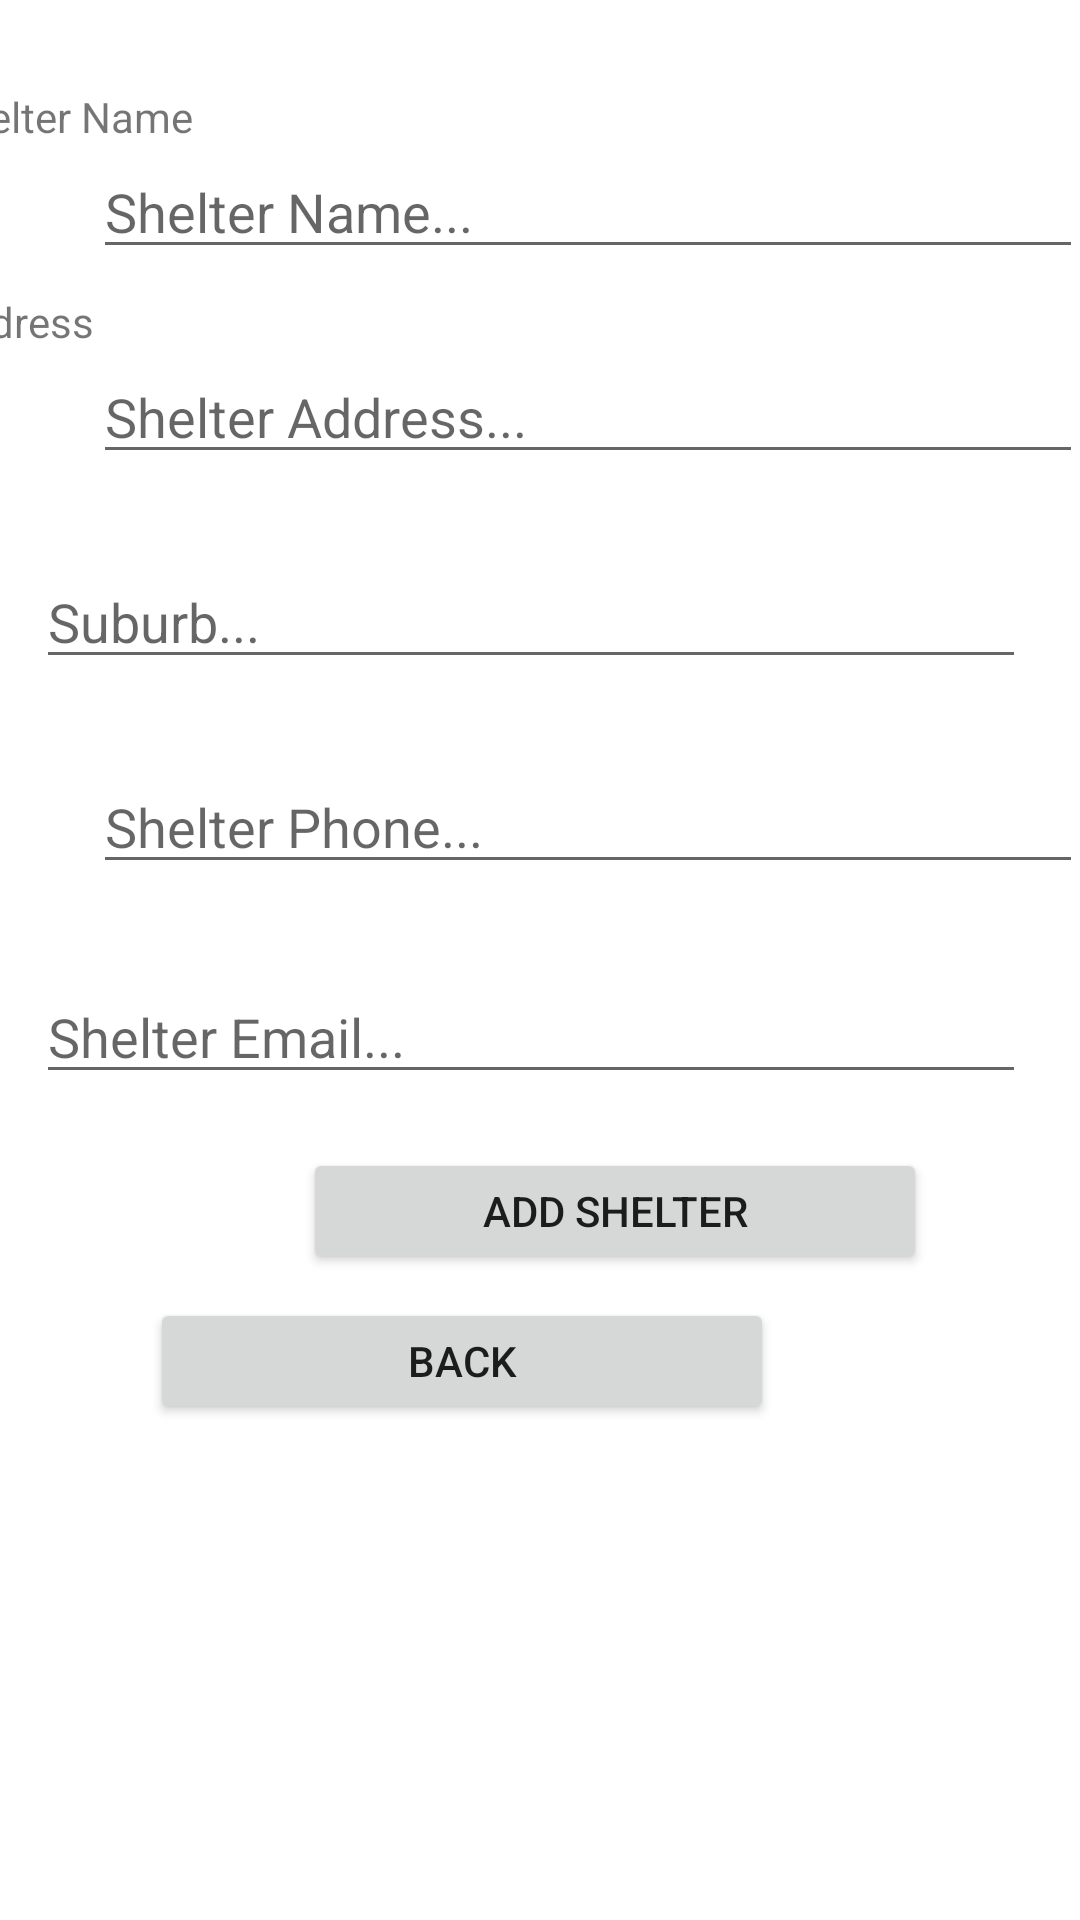

Here is an Android app screen rendered from its layout file. Give the layout XML and the strings, colors and styles it references.
<!-- AndroidManifest.xml: application theme Theme.ShelterFinder101 -->
<!-- res/layout/activity_add_new_shelter.xml -->
<?xml version="1.0" encoding="utf-8"?>
<androidx.constraintlayout.widget.ConstraintLayout xmlns:android="http://schemas.android.com/apk/res/android"
    xmlns:app="http://schemas.android.com/apk/res-auto"
    xmlns:tools="http://schemas.android.com/tools"
    android:layout_width="match_parent"
    android:layout_height="match_parent"
    tools:context=".AddNewShelter">


    <TextView
        android:id="@+id/textView5"
        android:layout_width="wrap_content"
        android:layout_height="wrap_content"
        android:layout_marginStart="31dp"
        android:layout_marginTop="8dp"
        android:layout_marginEnd="345dp"
        android:text="@string/email"
        app:layout_constraintBottom_toBottomOf="parent"
        app:layout_constraintEnd_toEndOf="parent"
        app:layout_constraintHorizontal_bias="1.0"
        app:layout_constraintStart_toStartOf="parent"
        app:layout_constraintTop_toBottomOf="@+id/shelterPhone"
        app:layout_constraintVertical_bias="0.005" />

    <TextView
        android:id="@+id/textView4"
        android:layout_width="wrap_content"
        android:layout_height="wrap_content"
        android:layout_marginStart="31dp"
        android:layout_marginTop="8dp"
        android:layout_marginEnd="341dp"
        android:text="@string/phone"
        app:layout_constraintBottom_toBottomOf="parent"
        app:layout_constraintEnd_toEndOf="parent"
        app:layout_constraintHorizontal_bias="0.0"
        app:layout_constraintStart_toStartOf="parent"
        app:layout_constraintTop_toBottomOf="@+id/shelterSuburb"
        app:layout_constraintVertical_bias="0.0" />

    <TextView
        android:id="@+id/textView"
        android:layout_width="wrap_content"
        android:layout_height="wrap_content"
        android:layout_marginStart="30dp"
        android:layout_marginEnd="296dp"
        android:text="@string/shelter_name"
        app:layout_constraintBottom_toBottomOf="parent"
        app:layout_constraintEnd_toEndOf="parent"
        app:layout_constraintHorizontal_bias="1.0"
        app:layout_constraintStart_toStartOf="parent"
        app:layout_constraintTop_toTopOf="parent"
        app:layout_constraintVertical_bias="0.047" />

    <TextView
        android:id="@+id/textView2"
        android:layout_width="wrap_content"
        android:layout_height="wrap_content"
        android:layout_marginStart="30dp"
        android:layout_marginTop="8dp"
        android:layout_marginEnd="329dp"
        android:text="@string/address"
        app:layout_constraintBottom_toBottomOf="parent"
        app:layout_constraintEnd_toEndOf="parent"
        app:layout_constraintHorizontal_bias="1.0"
        app:layout_constraintStart_toStartOf="parent"
        app:layout_constraintTop_toBottomOf="@+id/shelterName"
        app:layout_constraintVertical_bias="0.0" />

    <TextView
        android:id="@+id/textView3"
        android:layout_width="wrap_content"
        android:layout_height="wrap_content"
        android:layout_marginStart="31dp"
        android:layout_marginTop="8dp"
        android:layout_marginEnd="336dp"
        android:text="@string/suburbTextView"
        app:layout_constraintBottom_toBottomOf="parent"
        app:layout_constraintEnd_toEndOf="parent"
        app:layout_constraintHorizontal_bias="0.0"
        app:layout_constraintStart_toStartOf="parent"
        app:layout_constraintTop_toBottomOf="@+id/shelterAddress"
        app:layout_constraintVertical_bias="0.0" />

    <EditText
        android:id="@+id/shelterName"
        android:layout_width="330dp"
        android:layout_height="wrap_content"
        android:layout_marginStart="31dp"
        android:ems="10"
        android:hint="@string/shelter_nameEdittext"
        android:inputType="textPersonName"
        app:layout_constraintBottom_toBottomOf="parent"
        app:layout_constraintEnd_toEndOf="parent"
        app:layout_constraintHorizontal_bias="0.0"
        app:layout_constraintStart_toStartOf="parent"
        app:layout_constraintTop_toBottomOf="@+id/textView"
        app:layout_constraintVertical_bias="0.0"
        android:autofillHints="" />

    <EditText
        android:id="@+id/shelterAddress"
        android:layout_width="330dp"
        android:layout_height="wrap_content"
        android:layout_marginStart="31dp"
        android:ems="10"
        android:hint="@string/shelter_addressHint"
        android:inputType="textPersonName"
        app:layout_constraintBottom_toBottomOf="parent"
        app:layout_constraintEnd_toEndOf="parent"
        app:layout_constraintHorizontal_bias="0.0"
        app:layout_constraintStart_toStartOf="parent"
        app:layout_constraintTop_toBottomOf="@+id/textView2"
        app:layout_constraintVertical_bias="0.0" />

    <EditText
        android:id="@+id/shelterSuburb"
        android:layout_width="330dp"
        android:layout_height="wrap_content"
        android:ems="10"
        android:hint="@string/suburb"
        android:inputType="textPersonName"
        app:layout_constraintBottom_toBottomOf="parent"
        app:layout_constraintEnd_toEndOf="parent"
        app:layout_constraintHorizontal_bias="0.395"
        app:layout_constraintStart_toStartOf="parent"
        app:layout_constraintTop_toBottomOf="@+id/textView3"
        app:layout_constraintVertical_bias="0.0" />

    <EditText
        android:id="@+id/shelterPhone"
        android:layout_width="330dp"
        android:layout_height="wrap_content"
        android:layout_marginStart="31dp"
        android:layout_marginEnd="171dp"
        android:ems="10"
        android:hint="@string/shelter_phone"
        android:inputType="textPersonName"
        app:layout_constraintBottom_toBottomOf="parent"
        app:layout_constraintEnd_toEndOf="parent"
        app:layout_constraintHorizontal_bias="0.0"
        app:layout_constraintStart_toStartOf="parent"
        app:layout_constraintTop_toBottomOf="@+id/textView4"
        app:layout_constraintVertical_bias="0.0"
        tools:ignore="TextFields" />

    <EditText
        android:id="@+id/shelterEmail"
        android:layout_width="330dp"
        android:layout_height="wrap_content"
        android:ems="10"
        android:hint="@string/shelter_email"
        android:inputType="textPersonName"
        app:layout_constraintBottom_toBottomOf="parent"
        app:layout_constraintEnd_toEndOf="parent"
        app:layout_constraintHorizontal_bias="0.395"
        app:layout_constraintStart_toStartOf="parent"
        app:layout_constraintTop_toBottomOf="@+id/textView5"
        app:layout_constraintVertical_bias="0.0" />

    <Button
        android:id="@+id/SaveDataButton"
        android:onClick="Save"
        android:layout_width="208dp"
        android:layout_height="42dp"
        android:layout_marginStart="101dp"
        android:layout_marginTop="18dp"
        android:layout_marginEnd="102dp"
        android:text="Add shelter"
        app:layout_constraintBottom_toBottomOf="parent"
        app:layout_constraintEnd_toEndOf="parent"
        app:layout_constraintHorizontal_bias="0.0"
        app:layout_constraintStart_toStartOf="parent"
        app:layout_constraintTop_toBottomOf="@+id/shelterEmail"
        app:layout_constraintVertical_bias="0.0"
        tools:ignore="UsingOnClickInXml" />

    <Button
        android:id="@+id/BackButton"
        android:layout_width="208dp"
        android:layout_height="42dp"
        android:layout_marginStart="101dp"
        android:layout_marginTop="8dp"
        android:layout_marginEnd="102dp"
        android:layout_marginBottom="164dp"
        android:onClick="BackToHome"
        android:text="BAck"
        app:layout_constraintBottom_toBottomOf="parent"
        app:layout_constraintEnd_toEndOf="parent"
        app:layout_constraintHorizontal_bias="1.0"
        app:layout_constraintStart_toStartOf="parent"
        app:layout_constraintTop_toBottomOf="@+id/SaveDataButton"
        app:layout_constraintVertical_bias="0.0"
        tools:ignore="UsingOnClickInXml" />

</androidx.constraintlayout.widget.ConstraintLayout>
<!-- resources referenced by this layout -->
<resources>
  <string name="address">Address</string>
  <string name="email">Email</string>
  <string name="phone">Phone</string>
  <string name="shelter_addressHint">Shelter Address...</string>
  <string name="shelter_email">Shelter Email...</string>
  <string name="shelter_name">Shelter Name</string>
  <string name="shelter_nameEdittext">Shelter Name...</string>
  <string name="shelter_phone">Shelter Phone...</string>
  <string name="suburb">Suburb...</string>
  <string name="suburbTextView">Suburb</string>
  <style name="Theme.ShelterFinder101" parent="Theme.MaterialComponents.DayNight.DarkActionBar">
          
          <item name="colorPrimary">@color/black</item>
          <item name="colorPrimaryVariant">@color/black</item>
          <item name="colorOnPrimary">@color/white</item>
          
          <item name="colorSecondary">@color/white</item>
          <item name="colorSecondaryVariant">@color/white</item>
          <item name="colorOnSecondary">@color/black</item>
          
          <item name="android:statusBarColor" tools:targetApi="l">?attr/colorPrimaryVariant</item>
          
      </style>
  <!-- not gathered from this repository: default colours our renderer supplied (Android Studio template values) -->
  <color name="black">#FF000000</color>
  <color name="white">#FFFFFFFF</color>
</resources>
